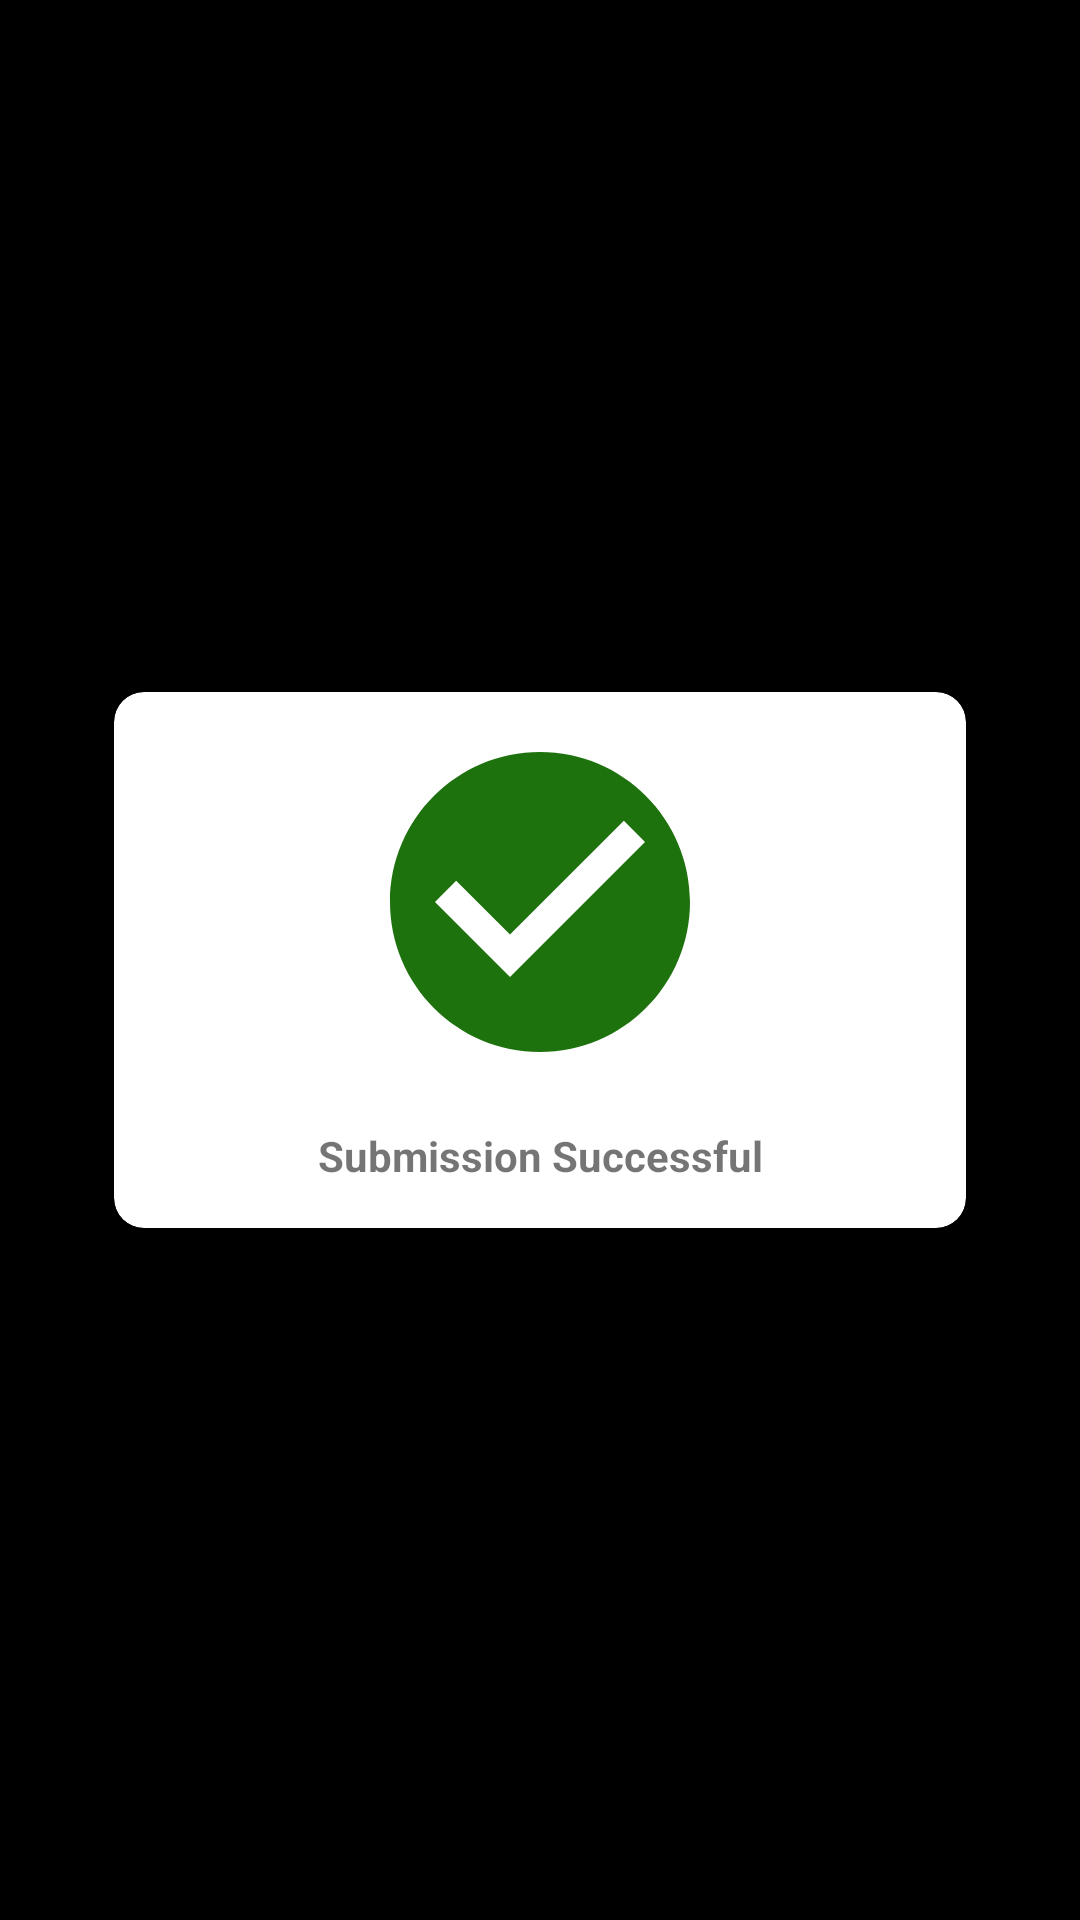

Write the Android layout XML for this screen, with the resource values it uses.
<!-- AndroidManifest.xml: application theme AppTheme -->
<!-- res/layout/custom_toast_submit_success.xml -->
<?xml version="1.0" encoding="utf-8"?>
<androidx.constraintlayout.widget.ConstraintLayout xmlns:android="http://schemas.android.com/apk/res/android"
    xmlns:app="http://schemas.android.com/apk/res-auto"
    android:layout_width="300dp"
    android:layout_height="200dp"
    android:background="@color/colorPrimaryDark">

    <androidx.cardview.widget.CardView
        android:id="@+id/toast_cardview_success"
        android:layout_width="300dp"
        android:layout_height="200dp"
        app:cardCornerRadius="10dp"
        app:cardElevation="5dp"
        app:cardUseCompatPadding="true"
        app:layout_constraintBottom_toBottomOf="parent"
        app:layout_constraintEnd_toEndOf="parent"
        app:layout_constraintStart_toStartOf="parent"
        app:layout_constraintTop_toTopOf="parent">

        <androidx.constraintlayout.widget.ConstraintLayout
            android:layout_width="match_parent"
            android:layout_height="match_parent">

            <ImageView
                android:id="@+id/cancel"
                android:layout_width="120dp"
                android:layout_height="120dp"
                android:layout_marginStart="20dp"
                android:layout_marginTop="10dp"
                android:layout_marginEnd="20dp"
                app:layout_constraintEnd_toEndOf="parent"
                app:layout_constraintStart_toStartOf="parent"
                app:layout_constraintTop_toTopOf="parent"
                app:srcCompat="@drawable/ic_check_circle_24"
                android:contentDescription="@string/submit_success" />


            <TextView
                android:id="@+id/textView"
                android:layout_width="0dp"
                android:layout_height="wrap_content"
                android:layout_marginStart="50dp"
                android:layout_marginTop="10dp"
                android:layout_marginEnd="50dp"
                android:layout_marginBottom="10dp"
                android:text="@string/submission_successful"
                android:textAlignment="center"
                android:textSize="14sp"
                android:textStyle="bold"
                app:layout_constraintBottom_toBottomOf="parent"
                app:layout_constraintEnd_toEndOf="parent"
                app:layout_constraintHorizontal_bias="0.0"
                app:layout_constraintStart_toStartOf="parent"
                app:layout_constraintTop_toBottomOf="@+id/cancel" />

        </androidx.constraintlayout.widget.ConstraintLayout>

    </androidx.cardview.widget.CardView>
</androidx.constraintlayout.widget.ConstraintLayout>
<!-- resources referenced by this layout -->
<resources>
  <color name="colorPrimaryDark">#000000</color>
  <!-- drawable ic_check_circle_24 (drawable) -->
  <vector android:height="24dp" android:tint="#1E720D"
      android:viewportHeight="24" android:viewportWidth="24"
      android:width="24dp" xmlns:android="http://schemas.android.com/apk/res/android">
      <path android:fillColor="@android:color/white" android:pathData="M12,2C6.48,2 2,6.48 2,12s4.48,10 10,10 10,-4.48 10,-10S17.52,2 12,2zM10,17l-5,-5 1.41,-1.41L10,14.17l7.59,-7.59L19,8l-9,9z"/>
  </vector>
  <string name="submission_successful">Submission Successful</string>
  <string name="submit_success">Submit Success</string>
  <style name="AppTheme" parent="Theme.AppCompat.Light.DarkActionBar">
          
          <item name="colorPrimary">@color/colorPrimary</item>
          <item name="colorPrimaryDark">@color/colorPrimaryDark</item>
          <item name="colorAccent">@color/colorAccent</item>
      </style>
  <color name="colorPrimary">#000000</color>
  <color name="colorAccent">#03DAC5</color>
</resources>
